Labelled photos from "overlays", an image-classification folder in Paras-so/Rice-leaf-disease-predictor. The possible labels are: bacterial leaf blight, brown spot, healthy, leaf blast, leaf scald, narrow brown spot.

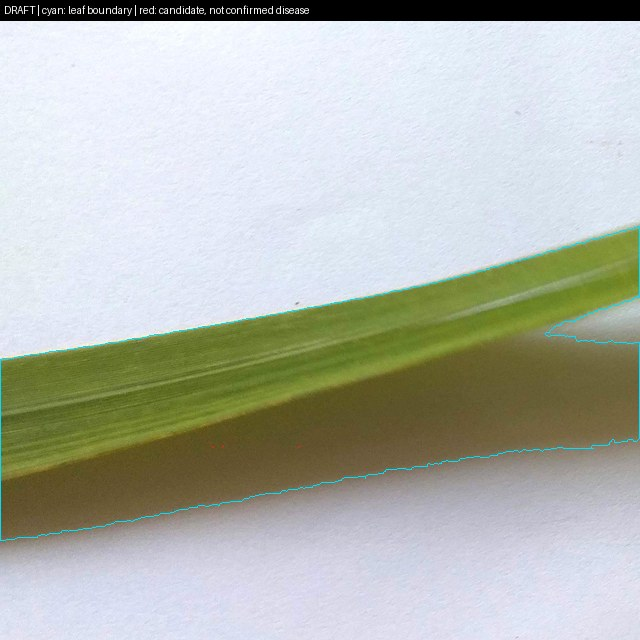
Label: healthy

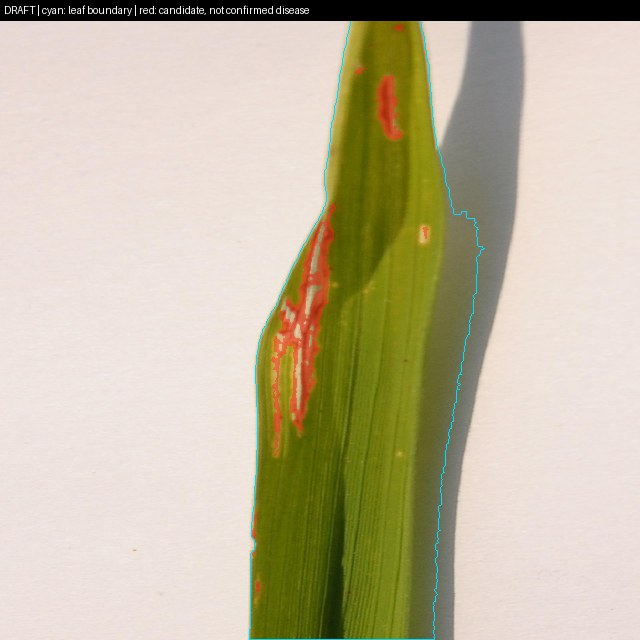
Label: bacterial leaf blight

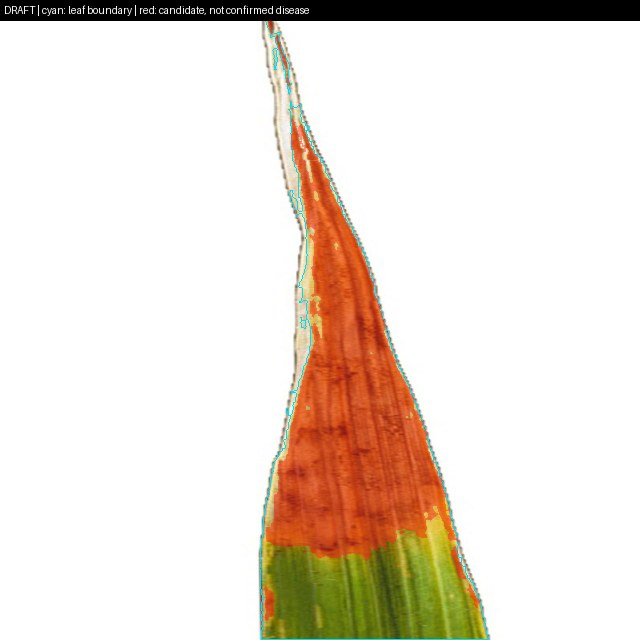
Label: leaf scald

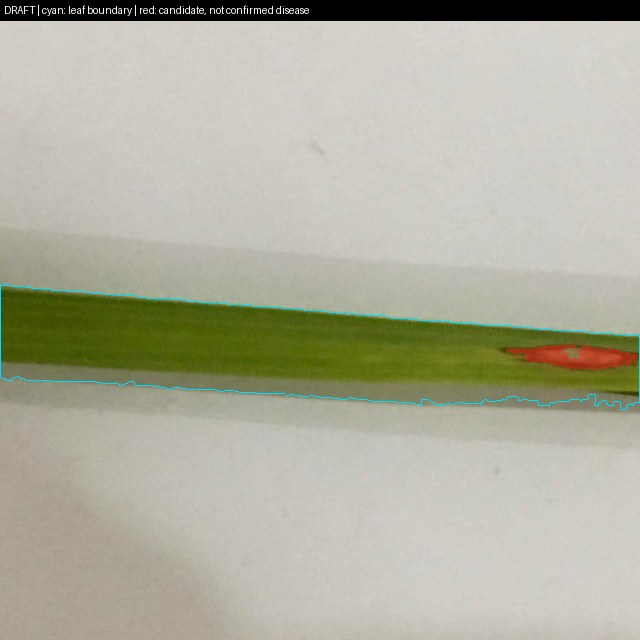
Label: leaf blast

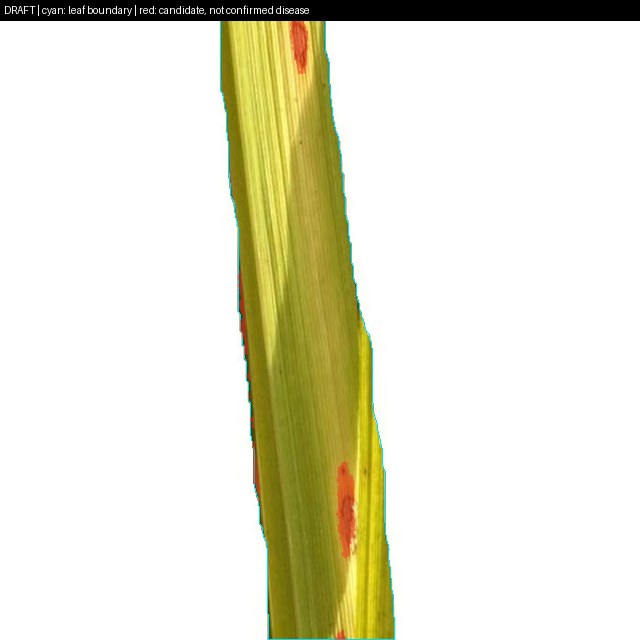
Label: brown spot

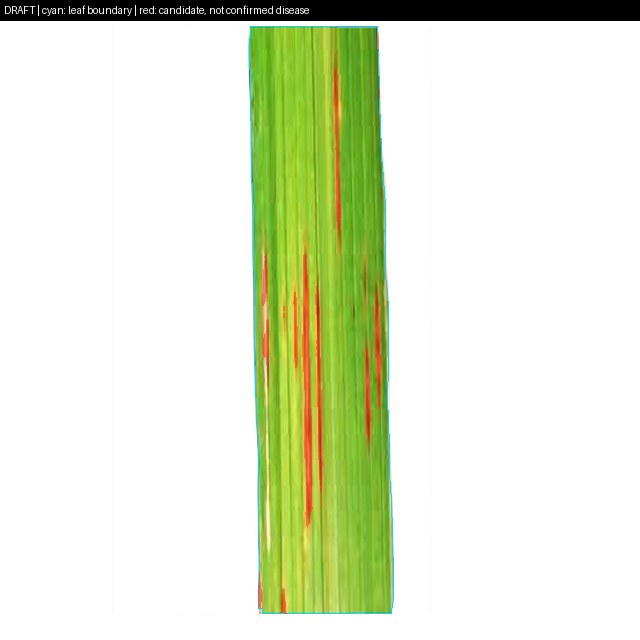
Label: narrow brown spot
